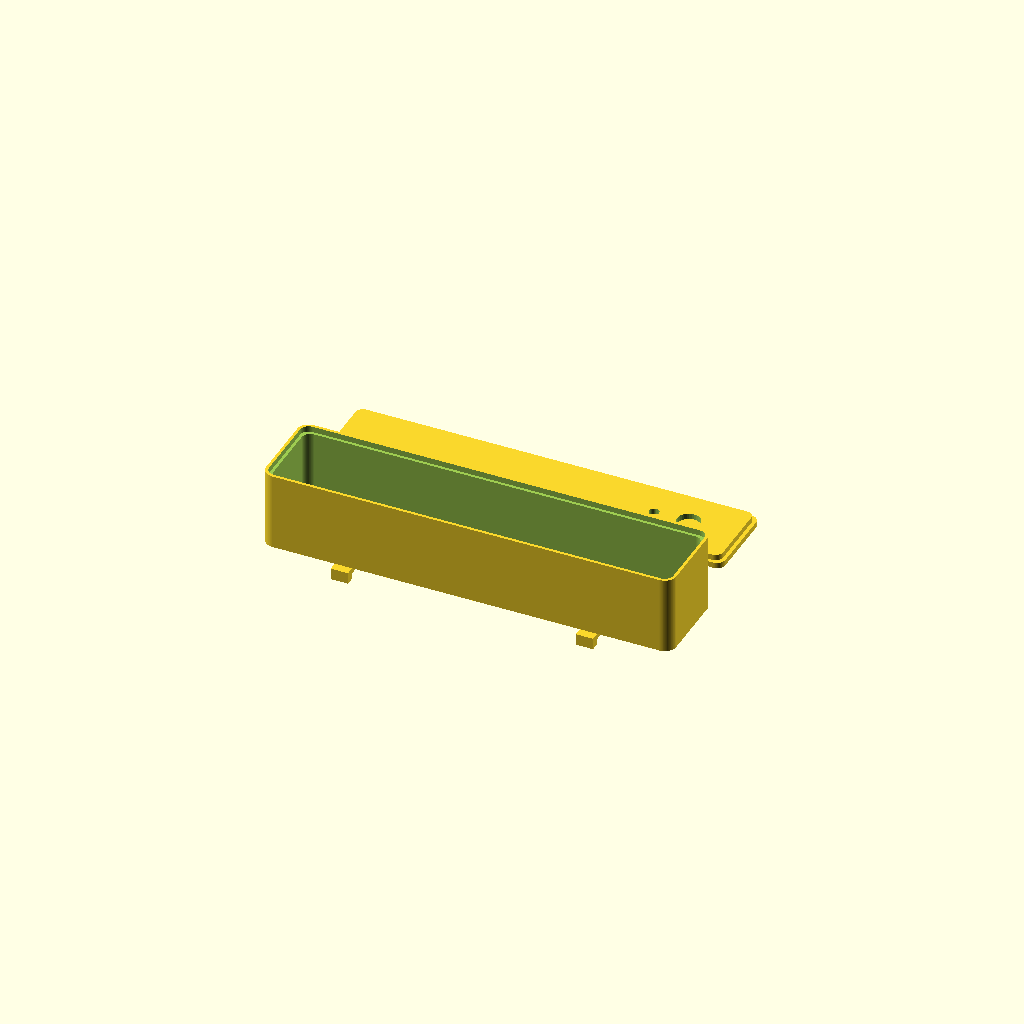
Cell 1 — every parameter at its default value.
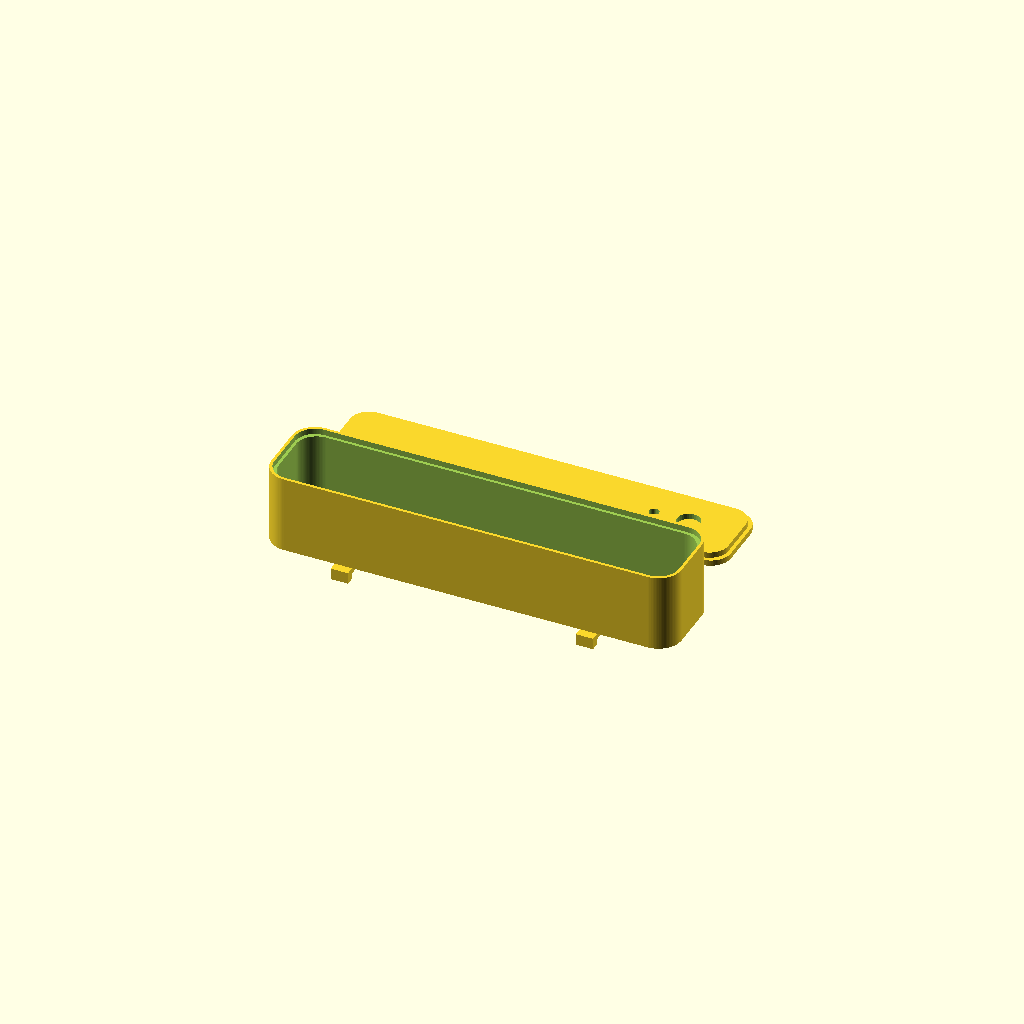
Cell 2 — r set to 8, the other parameters unchanged.
One fixed orthographic camera (rotation 55°, 0°, 25°; colour scheme Cornfield) for every cell.
Source of the model, sport_cam/with_uwb/cad/wearable_case.scad:
// Wearable pod: the ULA1 tag plugged straight into the end of a slim USB
// bank, the two in a line (the ULA1's USB-A plug goes into the bank's
// output). cad/fit.py sizes the pod from both — pod_inner_* in layout.scad.
// Renders body + friction-fit lid side by side. Strap bars fit a 26 mm
// elastic armband. A USB-C slot at the bank's far end lets it charge in place
// (when its charging socket is at that end — ordered_parts.toml [tag_bank]).
// Rounded, no sharp corners (worn against an arm). Add a 3 mm foam pad under
// the board — keeps the antenna off the skin.
include <config.scad>

r = 4;                                    // corner radius
ol = pod_inner_l + 2 * pod_wall;
ow = pod_inner_w + 2 * pod_wall;
oh = pod_inner_h + pod_wall;              // lid adds the top

module rbox(l, w, h, rad) {
    hull()
        for (x = [rad, l - rad], y = [rad, w - rad])
            translate([x, y, 0]) cylinder(r = rad, h = h);
}

module body() {
    difference() {
        rbox(ol, ow, oh, r);
        translate([pod_wall, pod_wall, pod_wall])
            rbox(pod_inner_l, pod_inner_w, pod_inner_h + 1, r - 1);
        // USB-C slot (charging without opening the pod)
        if (pod_charge_slot)
            translate([-1, ow / 2 - 5, pod_wall + 3]) cube([pod_wall + 2, 10, 4.5]);
        // lid lip rebate
        translate([pod_wall / 2, pod_wall / 2, oh - 2])
            rbox(ol - pod_wall, ow - pod_wall, 3, r - 1);
    }
    // strap bars under the base
    for (x = [ol * 0.18, ol * 0.82 - 6])
        translate([x, -3, -4]) difference() {
            cube([6, ow + 6, 4]);
            translate([-1, 3, -1]) cube([8, ow, 3]);   // strap tunnel
        }
}

module lid() {
    rbox(ol - pod_wall - 2 * clr, ow - pod_wall - 2 * clr, 2, r - 1);
    translate([pod_wall / 2 + clr, pod_wall / 2 + clr, 2])
        difference() {
            rbox(ol - 2 * pod_wall - 4 * clr, ow - 2 * pod_wall - 4 * clr, 2, r - 1.5);
            // LED light pipe + button access, over the ULA1 at the far end
            translate([pod_ula1_x0 + 10, (ow - 2 * pod_wall) / 2, -1]) cylinder(d = 3.5, h = 4, $fn = 24);
            translate([pod_ula1_x0 + 22, (ow - 2 * pod_wall) / 2, -1]) cylinder(d = 8, h = 4, $fn = 32);
        }
}

body();
translate([0, ow + 12, 4]) lid();
Customizer parameters (derived from the source; name, type, default, range or options):
r: number, default 4
